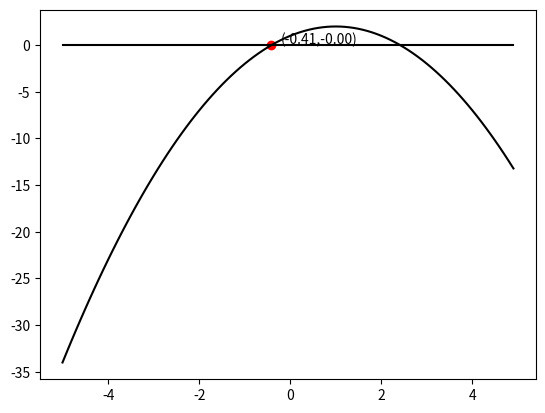

Here is the Python script that generated this plot:
import math
import numpy as  np
import matplotlib.pyplot as plt
#牛顿法求解方程的解

def getMinValue(a,b,c):
    x0=0
    y=a*math.pow(x0,2)+b*x0+c
    x1=x0-y/(2*a*x0+b)
    # print(x0,x1,math.fabs(x0-x1))
    while(math.fabs(x0-x1)>0.00000001):
        x0=x1
        y=a*math.pow(x0,2)+b*x0+c
        x1=x0-y/(2*a*x0+b)
    return x0

a=-1
b=2
c=1


xMin=getMinValue(a,b,c)

X=np.arange(-5,5,0.1)
Y=a*X**2+b*X+c
plt.plot(X,Y,'k-')
plt.plot(X,np.zeros((len(X))),'k-')

yMin=a*xMin**2+b*xMin+c
plt.annotate('({0:.2f},{1:.2f})'.format(xMin,yMin),(xMin,yMin),xytext=(xMin+0.2,yMin+0.1))
plt.scatter(xMin,yMin,c='r',marker='o')


plt.show()


